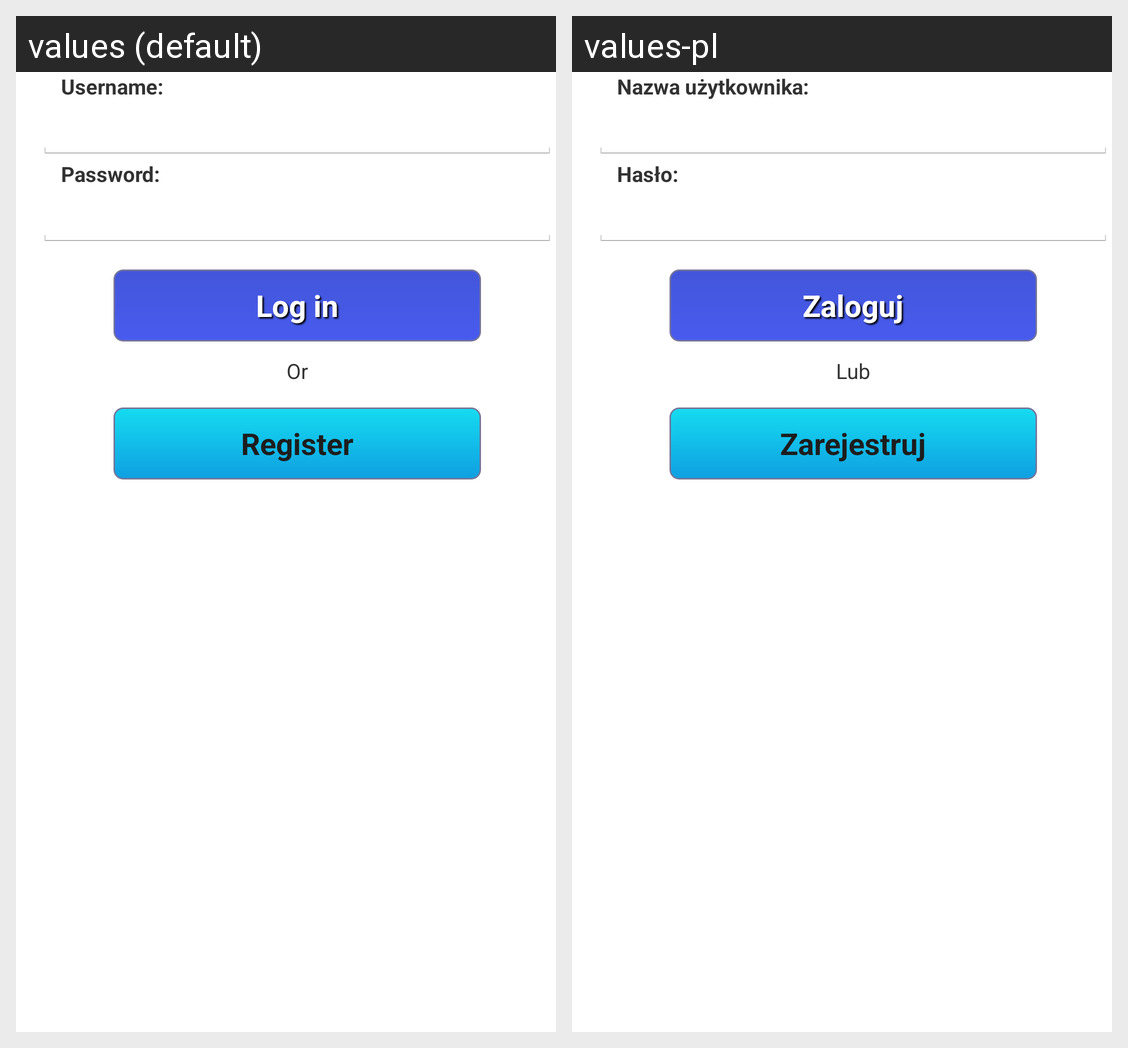

Translations of the strings shown on this Android screen, per locale in the grid:
Android screen res/layout/activ_login.xml rendered under 2 locales, left to right: values (default), values-pl. Device: Nexus 5 (rendered at 1080×1920; each locale shown at half size, 540×960, under a caption strip naming it); theme AppTheme.
Strings drawn on this screen, with the default value and each locale's value (text and hints the layout hard-codes, and strings that could not be matched under every locale, appear in the picture but are not listed):

login_username
  values: Username:
  values-pl: Nazwa użytkownika:

login_password
  values: Password:
  values-pl: Hasło:

login_ok
  values: Log in
  values-pl: Zaloguj

or
  values: Or
  values-pl: Lub

register_register
  values: Register
  values-pl: Zarejestruj
